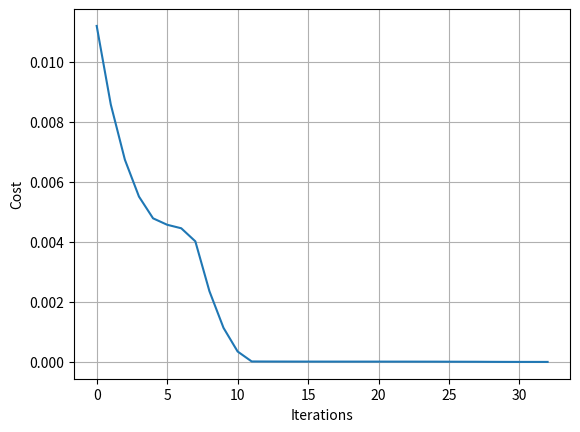

Python code for this plot:
import numpy as np
from scipy import optimize
import matplotlib.pyplot as plt

#class SVDtrain(object):
    #def __init__(self, N):
        #self.N = N
    
    #def cost(self):
    #def costp(self):
    #def forward():
    #def 

class trainer(object):
    def __init__(self, N):
        #Make Local reference to network:
        self.N = N
        
    def callbackF(self, params):
        self.N.setParams(params)
        self.e.append(self.N.cost(self.X, self.y))   
        
    def costFunctionWrapper(self, params, X, y):
        self.N.setParams(params)
        cost = self.N.cost(X, y)
        grad = self.N.computeGradients(X,y)
        
        return cost, grad
        
    def train(self, X, y):
        #Make an internal variable for the callback function:
        self.X = X
        self.y = y

        #Make empty list to store costs:
        self.e = []
        
        params0 = self.N.getParams()

        options = {'maxiter': 200, 'disp' : True}
        _res = optimize.minimize(self.costFunctionWrapper, params0, jac=True, method='BFGS', \
                                 args=(X, y), options=options, callback=self.callbackF)

        self.N.setParams(_res.x)
        self.optimizationResults = _res
        

class Neural(object):
    def __init__(self):
        self.inputLayer = 5;#number of data points
        self.outputLayer = 1; # output value
        self.hiddenLayer = 3;
        
        self.M1 = np.random.randn(self.inputLayer, self.hiddenLayer)
        self.M2 = np.random.randn(self.hiddenLayer, self.outputLayer)

    def forward(self, X):
        self.o1 = np.dot(X, self.M1)
        self.y1 = self.sigmoid(self.o1)
        self.o2 = np.dot(self.y1, self.M2)
        yp = self.sigmoid(self.o2)
        return yp
        
    def cost(self,X, y):
        self.yp = self.forward(X)
        e = .2*sum((y-self.yp)**2)
        return e
        
    def costp(self, x, y):
        self.yp = self.forward(x)
        
        d3 = np.multiply(-(y-self.yp), self.sigp(self.o2))
        dedM2 = np.dot(self.y1.T, d3)
        
        d2 = np.dot(d3, self.M2.T) *self.sigp(self.o1)
        dedM1 = np.dot(x.T, d2)
        return dedM1, dedM2
        
    def sigmoid(self, z):
        return 1/(1+np.exp(-z))
        
    def sigp(self, z):
        return np.exp(-z)/((1+np.exp(-z))**2)
        
    def learn(self, D1, D2):
        eps = .005
        self.M1 += eps*D1
        self.M2 += eps*D2
    
    def getParams(self):
        params = np.concatenate((self.M1.ravel(), self.M2.ravel()))
        return params
        
    def setParams(self, params):
        M1_start = 0
        M1_end = self.hiddenLayer*self.inputLayer
        self.M1 = np.reshape(params[M1_start:M1_end], (self.inputLayer, self.hiddenLayer))
        M2_end = M1_end + self.hiddenLayer*self.outputLayer
        self.M2 = np.reshape(params[M1_end:M2_end], (self.hiddenLayer, self.outputLayer))
    
    def computeGradients(self, X, y):
        dedM1, dedM2 = self.costp(X, y)
        return np.concatenate((dedM1.ravel(),dedM2.ravel()))
            
def computeNumericalGradient(N, X, y):
    paramsInitial = N.getParams()
    numgrad = np.zeros(paramsInitial.shape)
    perturb = np.zeros(paramsInitial.shape)
    eps = 1e-4
    
    for p in range(len(paramsInitial)):
        perturb[p] = eps
        N.setParams(paramsInitial + perturb)
        loss2 = N.cost(X, y)
        
        N.setParams(paramsInitial - perturb)
        loss1 = N.cost(X, y)
        
        numgrad[p] = (loss2 - loss1) / (2*eps)
        
        perturb[p] = 0
    N.setParams(paramsInitial)
    return numgrad
    
                        
        
def main():
    #input data x
    x = np.array(([1,.5, .7, .6, .2], [.5,.4,.6, .09, .1], [.5,.5,.5,.5,.5]), dtype = float)
    #output data
    y = np.array(([.6],[.33], [.5]), dtype = float)
    nn = Neural()
    
    numgrad = computeNumericalGradient(nn, x, y)
    grad = nn.computeGradients(x, y)
    print(numgrad)
    print(grad)
    
    diff = np.linalg.norm(grad-numgrad)/np.linalg.norm(grad+numgrad)
    print('Gradient difference :')
    print(diff)
    
    T = trainer(nn)
    T.train(x, y)
    plt.plot(T.e)
    plt.grid(1)
    plt.ylabel('Cost')
    plt.xlabel('Iterations')
    plt.show()
    
    nn.cost(x,y)
    yp = nn.forward(x)
    print('Predicted :')
    print(yp)
    print('Actual :')
    print(y)
    

    
    print('Matrix 1:')
    print(nn.M1)
    print('Matrix 2:')
    print(nn.M2)
    
    #error = sum((nn.forward(xtest)-y)**2)

main()